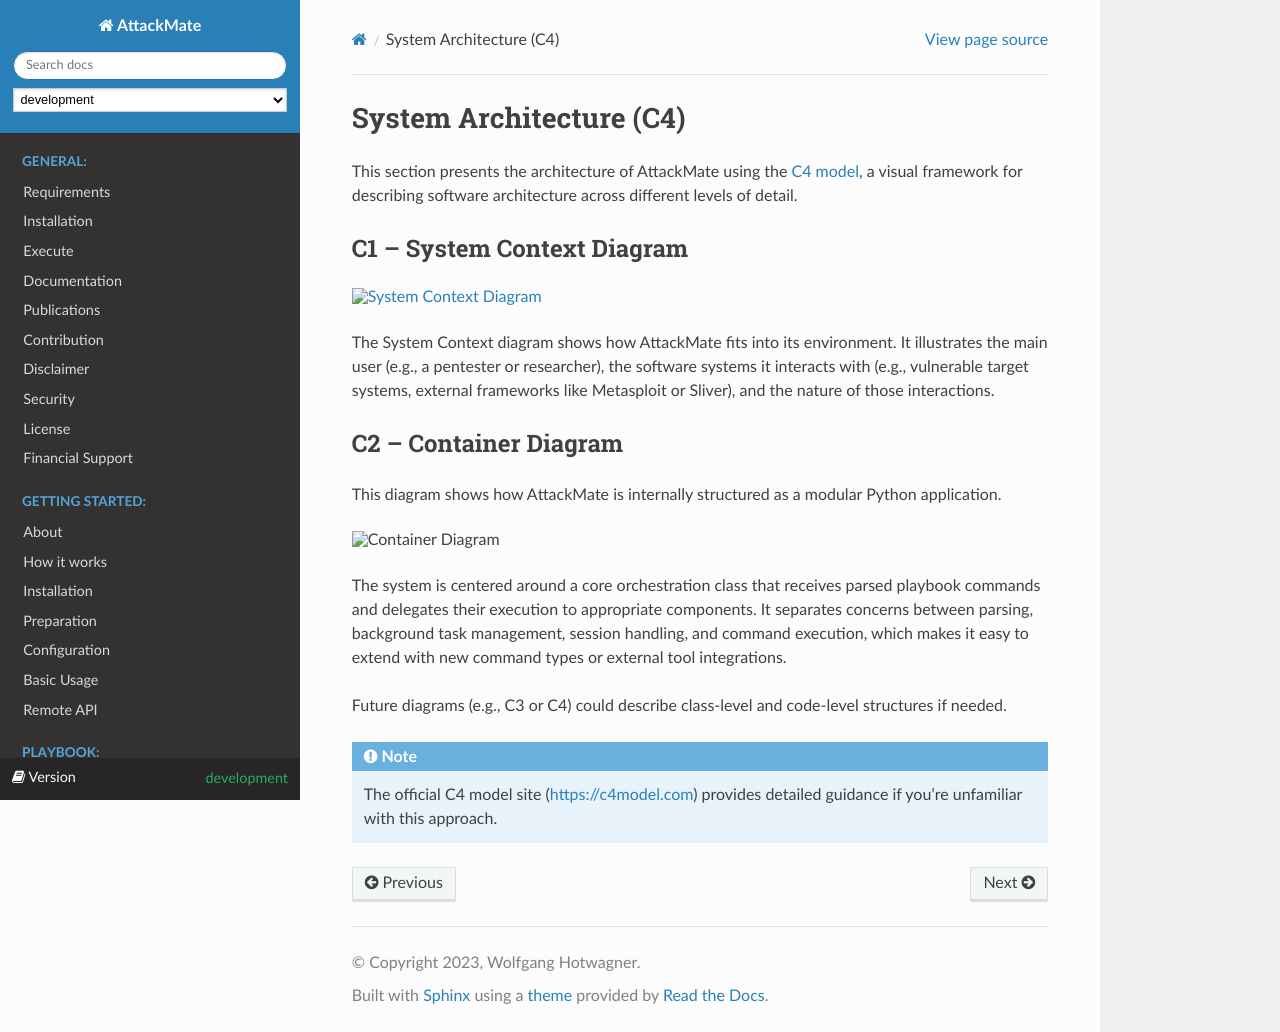

repository: ait-testbed/attackmate · page: development/developing/architecture.html · generator: sphinx

=======================
System Architecture (C4)
=======================

This section presents the architecture of AttackMate using the
`C4 model <https://c4model.com>`_, a visual framework for describing software architecture across different levels of detail.

C1 – System Context Diagram
---------------------------

.. image:: ../images/AttackMate-C1.png
   :width: 80%
   :alt: System Context Diagram

The System Context diagram shows how AttackMate fits into its environment. It illustrates the main user
(e.g., a pentester or researcher), the software systems it interacts with (e.g., vulnerable target systems, external
frameworks like Metasploit or Sliver), and the nature of those interactions.


C2 – Container Diagram
----------------------

This diagram shows how AttackMate is internally structured as a modular Python application.

.. image:: ../images/AttackMate-C2.png
   :alt: Container Diagram

The system is centered around a core orchestration class that receives parsed playbook commands and delegates their
execution to appropriate components. It separates concerns between parsing, background task management, session handling,
and command execution, which makes it easy to extend with new command types or external tool integrations.

Future diagrams (e.g., C3 or C4) could describe class-level and code-level structures if needed.

.. note::
   The official C4 model site (https://c4model.com) provides detailed guidance if you're unfamiliar with this approach.
